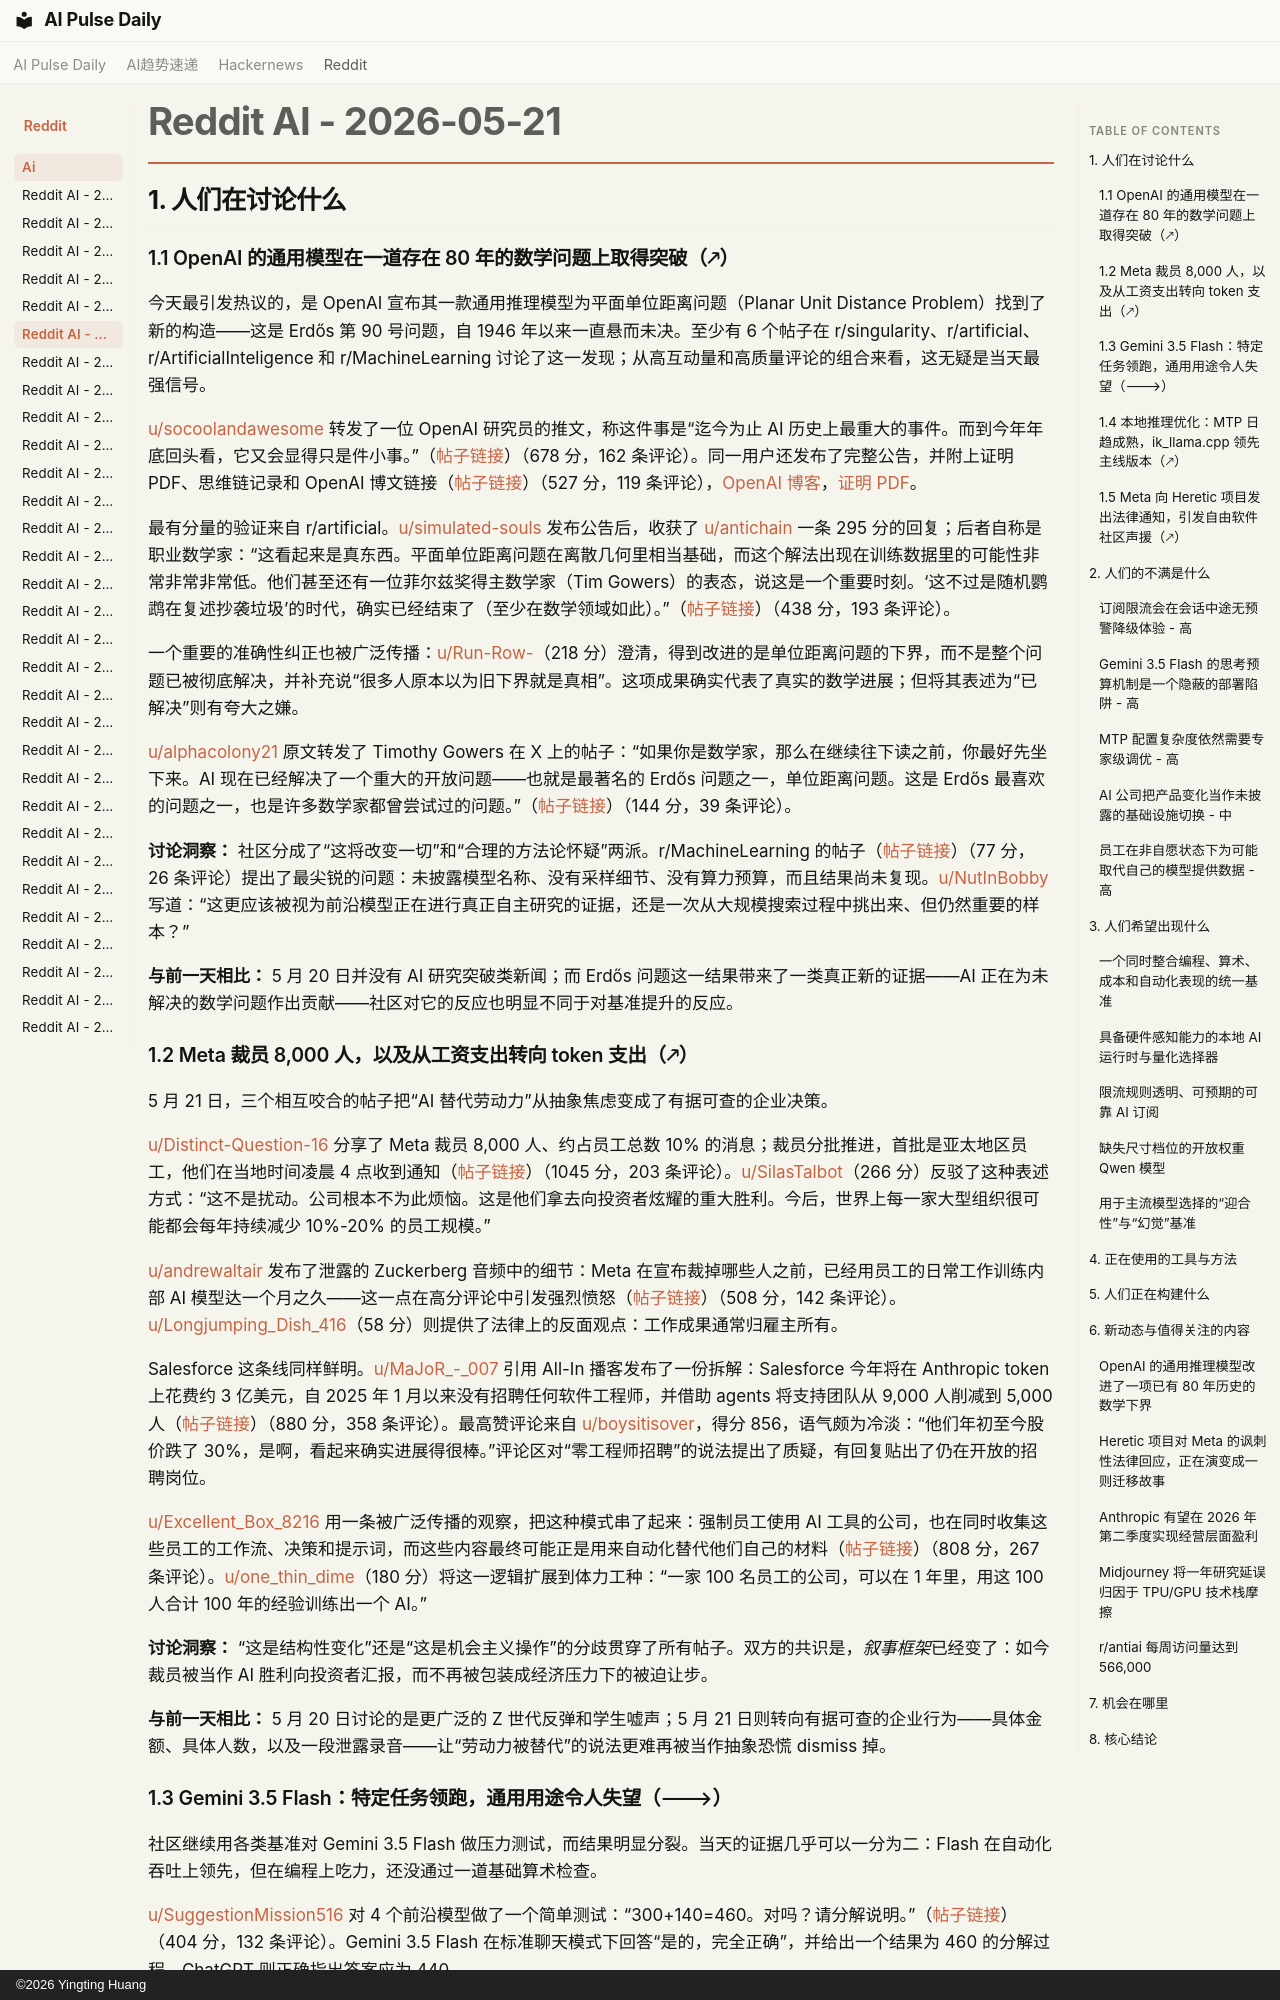

repository: vibewatch/vibewatch.github.io · page: reddit/ai/2026-05-21.zh/index.html · generator: mkdocs · copyright: ©2026 Yingting Huang

# Reddit AI - 2026-05-21

## 1. 人们在讨论什么

### 1.1 OpenAI 的通用模型在一道存在 80 年的数学问题上取得突破（🡕）

今天最引发热议的，是 OpenAI 宣布其一款通用推理模型为平面单位距离问题（Planar Unit Distance Problem）找到了新的构造——这是 Erdős 第 90 号问题，自 1946 年以来一直悬而未决。至少有 6 个帖子在 r/singularity、r/artificial、r/ArtificialInteligence 和 r/MachineLearning 讨论了这一发现；从高互动量和高质量评论的组合来看，这无疑是当天最强信号。

[u/socoolandawesome](https://www.reddit.com/user/socoolandawesome) 转发了一位 OpenAI 研究员的推文，称这件事是“迄今为止 AI 历史上最重大的事件。而到今年年底回头看，它又会显得只是件小事。”（[帖子链接](https://www.reddit.com/r/singularity/comments/1tj6tua/)）（678 分，162 条评论）。同一用户还发布了完整公告，并附上证明 PDF、思维链记录和 OpenAI 博文链接（[帖子链接](https://www.reddit.com/r/singularity/comments/1tiwa59/)）（527 分，119 条评论），[OpenAI 博客](https://openai.com/index/model-disproves-discrete-geometry-conjecture/)，[证明 PDF](https://cdn.openai.com/pdf/74c24085-19b0-4534-9c90-465b8e29ad73/unit-distance-proof.pdf)。

最有分量的验证来自 r/artificial。[u/simulated-souls](https://www.reddit.com/user/simulated-souls) 发布公告后，收获了 [u/antichain](https://www.reddit.com/user/antichain) 一条 295 分的回复；后者自称是职业数学家：“这看起来是真东西。平面单位距离问题在离散几何里相当基础，而这个解法出现在训练数据里的可能性非常非常非常低。他们甚至还有一位菲尔兹奖得主数学家（Tim Gowers）的表态，说这是一个重要时刻。‘这不过是随机鹦鹉在复述抄袭垃圾’的时代，确实已经结束了（至少在数学领域如此）。”（[帖子链接](https://www.reddit.com/r/artificial/comments/1tixhbv/)）（438 分，193 条评论）。

一个重要的准确性纠正也被广泛传播：[u/Run-Row-](https://www.reddit.com/user/Run-Row-)（218 分）澄清，得到改进的是单位距离问题的下界，而不是整个问题已被彻底解决，并补充说“很多人原本以为旧下界就是真相”。这项成果确实代表了真实的数学进展；但将其表述为“已解决”则有夸大之嫌。

[u/alphacolony21](https://www.reddit.com/user/alphacolony21) 原文转发了 Timothy Gowers 在 X 上的帖子：“如果你是数学家，那么在继续往下读之前，你最好先坐下来。AI 现在已经解决了一个重大的开放问题——也就是最著名的 Erdős 问题之一，单位距离问题。这是 Erdős 最喜欢的问题之一，也是许多数学家都曾尝试过的问题。”（[帖子链接](https://www.reddit.com/r/ArtificialInteligence/comments/1tj3ig7/)）（144 分，39 条评论）。

**讨论洞察：** 社区分成了“这将改变一切”和“合理的方法论怀疑”两派。r/MachineLearning 的帖子（[帖子链接](https://www.reddit.com/r/MachineLearning/comments/1tiy6s4/)）（77 分，26 条评论）提出了最尖锐的问题：未披露模型名称、没有采样细节、没有算力预算，而且结果尚未复现。[u/NutInBobby](https://www.reddit.com/user/NutInBobby) 写道：“这更应该被视为前沿模型正在进行真正自主研究的证据，还是一次从大规模搜索过程中挑出来、但仍然重要的样本？”

**与前一天相比：** 5 月 20 日并没有 AI 研究突破类新闻；而 Erdős 问题这一结果带来了一类真正新的证据——AI 正在为未解决的数学问题作出贡献——社区对它的反应也明显不同于对基准提升的反应。

### 1.2 Meta 裁员 8,000 人，以及从工资支出转向 token 支出（🡕）

5 月 21 日，三个相互咬合的帖子把“AI 替代劳动力”从抽象焦虑变成了有据可查的企业决策。

[u/Distinct-Question-16](https://www.reddit.com/user/Distinct-Question-16) 分享了 Meta 裁员 8,000 人、约占员工总数 10% 的消息；裁员分批推进，首批是亚太地区员工，他们在当地时间凌晨 4 点收到通知（[帖子链接](https://www.reddit.com/r/singularity/comments/1tiosgg/)）（1045 分，203 条评论）。[u/SilasTalbot](https://www.reddit.com/user/SilasTalbot)（266 分）反驳了这种表述方式：“这不是扰动。公司根本不为此烦恼。这是他们拿去向投资者炫耀的重大胜利。今后，世界上每一家大型组织很可能都会每年持续减少 10%-20% 的员工规模。”

[u/andrewaltair](https://www.reddit.com/user/andrewaltair) 发布了泄露的 Zuckerberg 音频中的细节：Meta 在宣布裁掉哪些人之前，已经用员工的日常工作训练内部 AI 模型达一个月之久——这一点在高分评论中引发强烈愤怒（[帖子链接](https://www.reddit.com/r/ArtificialInteligence/comments/1tjcl0t/)）（508 分，142 条评论）。[u/Longjumping_Dish_416](https://www.reddit.com/user/Longjumping_Dish_416)（58 分）则提供了法律上的反面观点：工作成果通常归雇主所有。

Salesforce 这条线同样鲜明。[u/MaJoR_-_007](https://www.reddit.com/user/MaJoR_-_007) 引用 All-In 播客发布了一份拆解：Salesforce 今年将在 Anthropic token 上花费约 3 亿美元，自 2025 年 1 月以来没有招聘任何软件工程师，并借助 agents 将支持团队从 9,000 人削减到 5,000 人（[帖子链接](https://www.reddit.com/r/ArtificialInteligence/comments/1tismyo/)）（880 分，358 条评论）。最高赞评论来自 [u/boysitisover](https://www.reddit.com/user/boysitisover)，得分 856，语气颇为冷淡：“他们年初至今股价跌了 30%，是啊，看起来确实进展得很棒。”评论区对“零工程师招聘”的说法提出了质疑，有回复贴出了仍在开放的招聘岗位。

[u/Excellent_Box_8216](https://www.reddit.com/user/Excellent_Box_8216) 用一条被广泛传播的观察，把这种模式串了起来：强制员工使用 AI 工具的公司，也在同时收集这些员工的工作流、决策和提示词，而这些内容最终可能正是用来自动化替代他们自己的材料（[帖子链接](https://www.reddit.com/r/singularity/comments/1tjgm3x/)）（808 分，267 条评论）。[u/one_thin_dime](https://www.reddit.com/user/one_thin_dime)（180 分）将这一逻辑扩展到体力工种：“一家 100 名员工的公司，可以在 1 年里，用这 100 人合计 100 年的经验训练出一个 AI。”

**讨论洞察：** “这是结构性变化”还是“这是机会主义操作”的分歧贯穿了所有帖子。双方的共识是，*叙事框架*已经变了：如今裁员被当作 AI 胜利向投资者汇报，而不再被包装成经济压力下的被迫让步。

**与前一天相比：** 5 月 20 日讨论的是更广泛的 Z 世代反弹和学生嘘声；5 月 21 日则转向有据可查的企业行为——具体金额、具体人数，以及一段泄露录音——让“劳动力被替代”的说法更难再被当作抽象恐慌 dismiss 掉。
